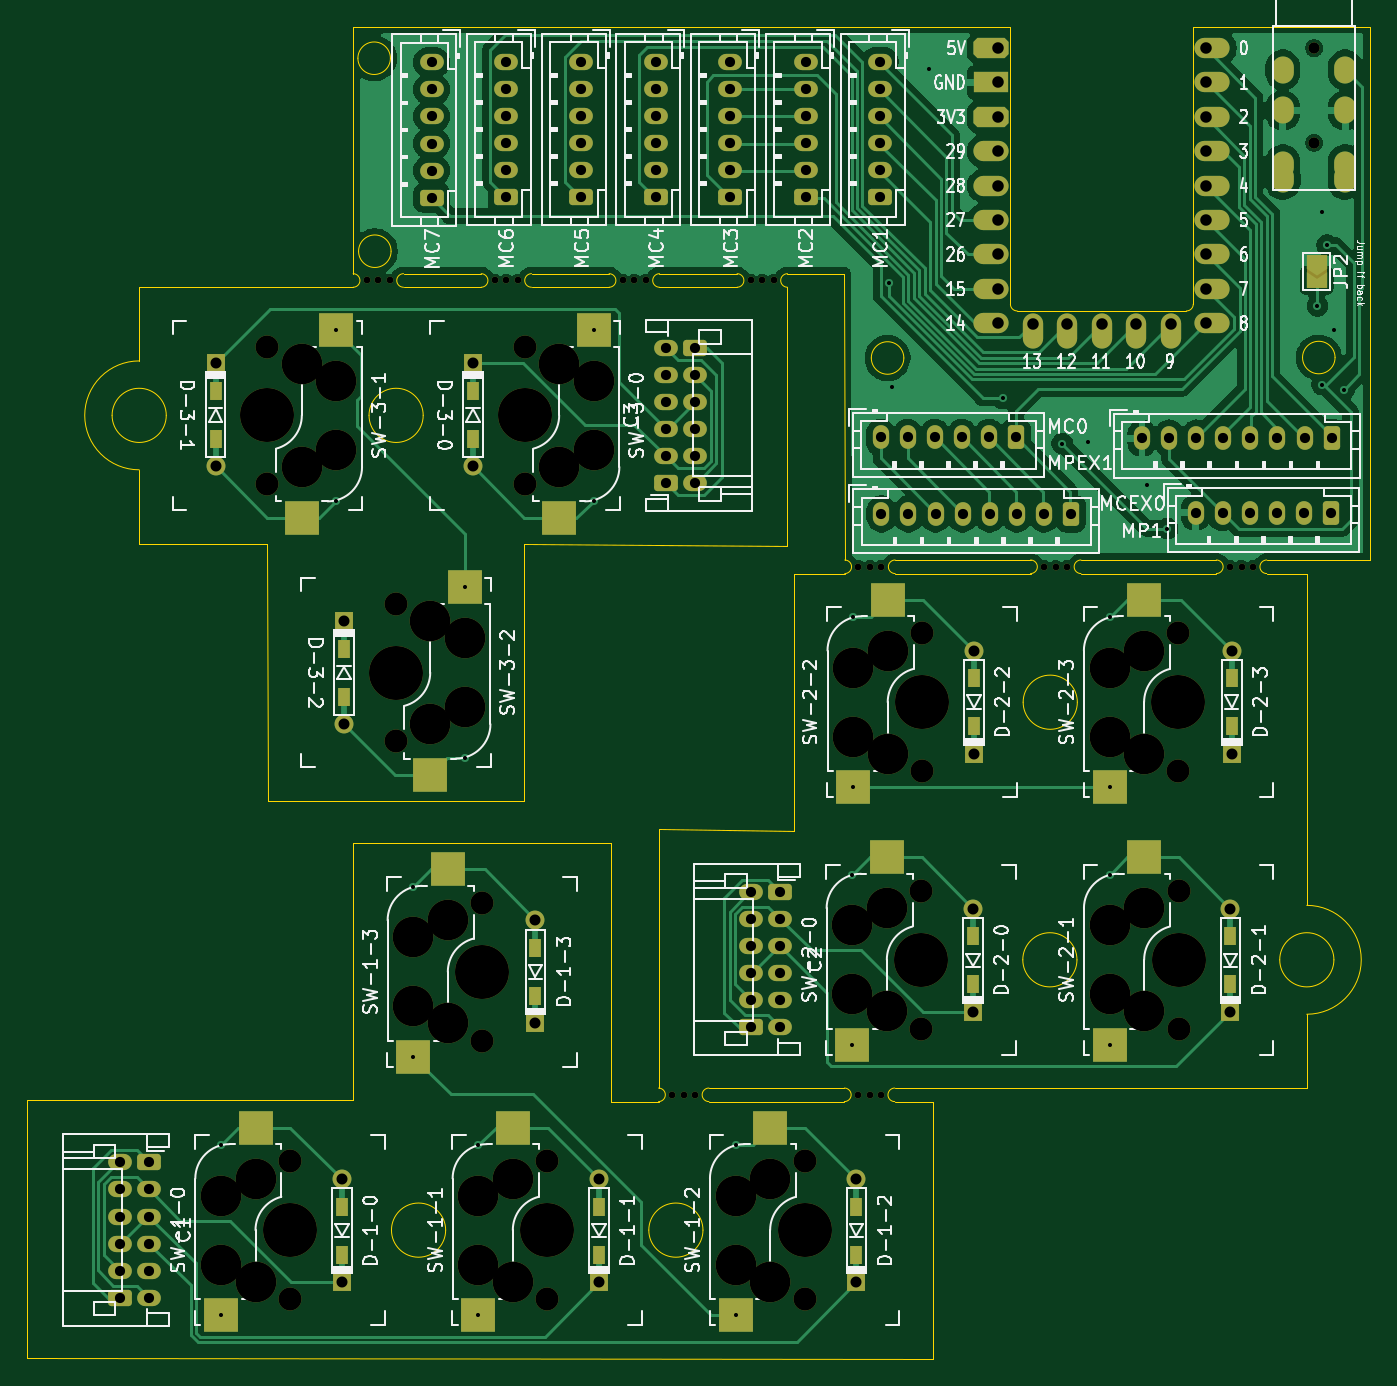
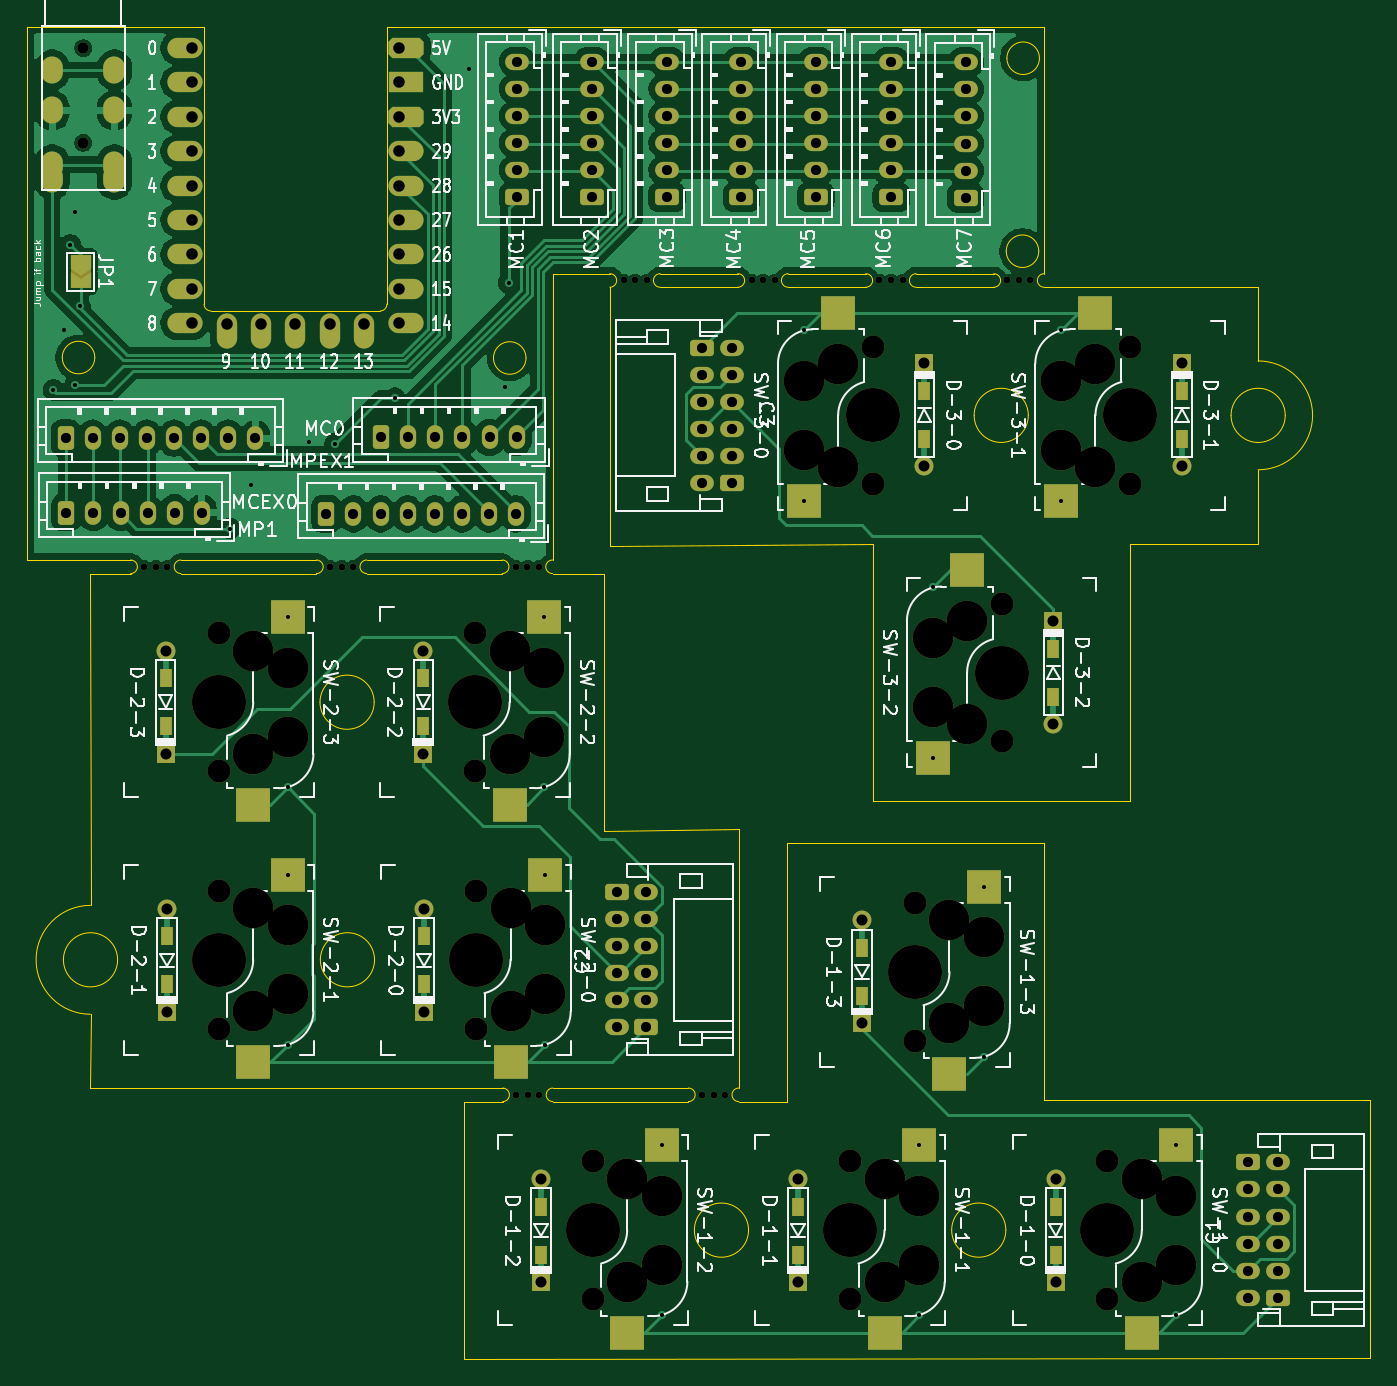
Circuit board: 11 layer files. Board 99.2 x 98.4 mm.
- bottom_copper: central_v2_transition-B_Cu.gbr (111480 bytes)
- bottom_mask: central_v2_transition-B_Mask.gbr (13149 bytes)
- paste: central_v2_transition-B_Paste.gbr (2097 bytes)
- bottom_silk: central_v2_transition-B_Silkscreen.gbr (135473 bytes)
- outline: central_v2_transition-Edge_Cuts.gbr (6261 bytes)
- top_copper: central_v2_transition-F_Cu.gbr (105918 bytes)
- top_mask: central_v2_transition-F_Mask.gbr (13147 bytes)
- paste: central_v2_transition-F_Paste.gbr (2095 bytes)
- top_silk: central_v2_transition-F_Silkscreen.gbr (135705 bytes)
- drill: central_v2_transition-NPTH.drl (2246 bytes)
- drill: central_v2_transition-PTH.drl (3710 bytes)

=== bottom_copper: central_v2_transition-B_Cu.gbr (111480 bytes, source omitted) ===
=== bottom_mask: central_v2_transition-B_Mask.gbr (13149 bytes, source omitted) ===
=== paste: central_v2_transition-B_Paste.gbr ===
%TF.GenerationSoftware,KiCad,Pcbnew,10.0.6*%
%TF.CreationDate,2026-11-12T04:11:08+09:00*%
%TF.ProjectId,central_v2_transition,63656e74-7261-46c5-9f76-325f7472616e,rev?*%
%TF.SameCoordinates,Original*%
%TF.FileFunction,Paste,Bot*%
%TF.FilePolarity,Positive*%
%FSLAX46Y46*%
G04 Gerber Fmt 4.6, Leading zero omitted, Abs format (unit mm)*
G04 Created by KiCad (PCBNEW 10.0.6) date 2026-11-12 04:11:08*
%MOMM*%
%LPD*%
G01*
G04 APERTURE LIST*
%ADD10R,0.940000X1.400000*%
%ADD11R,2.500000X2.550000*%
G04 APERTURE END LIST*
D10*
%TO.C,D-2-0*%
X106674007Y-105175003D03*
X106674005Y-108725001D03*
%TD*%
D11*
%TO.C,SW-2-1*%
X119304008Y-114470003D03*
X116764010Y-100620001D03*
%TD*%
D10*
%TO.C,D-2-3*%
X125770000Y-86115002D03*
X125769998Y-89665000D03*
%TD*%
D11*
%TO.C,SW-2-2*%
X100369996Y-95450007D03*
X97829998Y-81600005D03*
%TD*%
%TO.C,SW-2-3*%
X119299999Y-95450003D03*
X116760001Y-81600001D03*
%TD*%
%TO.C,SW-2-0*%
X100304004Y-114470004D03*
X97764006Y-100620002D03*
%TD*%
D10*
%TO.C,D-2-1*%
X125674009Y-105175003D03*
X125674007Y-108725001D03*
%TD*%
%TO.C,D-2-2*%
X106740001Y-86115000D03*
X106739999Y-89664998D03*
%TD*%
%TO.C,D-1-0*%
X60059017Y-125135004D03*
X60059009Y-128684994D03*
%TD*%
%TO.C,D-1-1*%
X79059015Y-125135005D03*
X79059007Y-128684995D03*
%TD*%
%TO.C,D-1-2*%
X98059021Y-125135003D03*
X98059013Y-128684993D03*
%TD*%
%TO.C,D-1-3*%
X74360008Y-106025009D03*
X74360000Y-109574999D03*
%TD*%
%TO.C,D-3-0*%
X69741001Y-68444954D03*
X69741009Y-64894956D03*
%TD*%
%TO.C,D-3-1*%
X50740997Y-68444955D03*
X50741005Y-64894957D03*
%TD*%
%TO.C,D-3-2*%
X60220001Y-87474954D03*
X60220009Y-83924956D03*
%TD*%
D11*
%TO.C,SW-1-0*%
X53689002Y-134430002D03*
X51149011Y-120580004D03*
%TD*%
%TO.C,SW-1-1*%
X72688997Y-134429999D03*
X70149006Y-120580001D03*
%TD*%
%TO.C,SW-1-2*%
X91689014Y-134430003D03*
X89149023Y-120580005D03*
%TD*%
%TO.C,SW-1-3*%
X67889990Y-115360005D03*
X65349999Y-101510007D03*
%TD*%
%TO.C,SW-3-0*%
X76111011Y-59149946D03*
X78651006Y-72999950D03*
%TD*%
%TO.C,SW-3-1*%
X57111010Y-59149947D03*
X59651005Y-72999951D03*
%TD*%
%TO.C,SW-3-2*%
X66590010Y-78139946D03*
X69130005Y-91989950D03*
%TD*%
M02*

=== bottom_silk: central_v2_transition-B_Silkscreen.gbr (135473 bytes, source omitted) ===
=== outline: central_v2_transition-Edge_Cuts.gbr (6261 bytes, source omitted) ===
=== top_copper: central_v2_transition-F_Cu.gbr (105918 bytes, source omitted) ===
=== top_mask: central_v2_transition-F_Mask.gbr (13147 bytes, source omitted) ===
=== paste: central_v2_transition-F_Paste.gbr ===
%TF.GenerationSoftware,KiCad,Pcbnew,10.0.6*%
%TF.CreationDate,2026-11-12T04:11:08+09:00*%
%TF.ProjectId,central_v2_transition,63656e74-7261-46c5-9f76-325f7472616e,rev?*%
%TF.SameCoordinates,Original*%
%TF.FileFunction,Paste,Top*%
%TF.FilePolarity,Positive*%
%FSLAX46Y46*%
G04 Gerber Fmt 4.6, Leading zero omitted, Abs format (unit mm)*
G04 Created by KiCad (PCBNEW 10.0.6) date 2026-11-12 04:11:08*
%MOMM*%
%LPD*%
G01*
G04 APERTURE LIST*
%ADD10R,0.940000X1.400000*%
%ADD11R,2.500000X2.550000*%
G04 APERTURE END LIST*
D10*
%TO.C,D-2-0*%
X106674007Y-105175003D03*
X106674005Y-108725001D03*
%TD*%
D11*
%TO.C,SW-2-1*%
X116764011Y-113199999D03*
X119304009Y-99350002D03*
%TD*%
D10*
%TO.C,D-2-3*%
X125770000Y-86115002D03*
X125769998Y-89665000D03*
%TD*%
D11*
%TO.C,SW-2-2*%
X97829999Y-94180003D03*
X100369997Y-80330006D03*
%TD*%
%TO.C,SW-2-3*%
X116760002Y-94179999D03*
X119300000Y-80330002D03*
%TD*%
%TO.C,SW-2-0*%
X97764007Y-113200000D03*
X100304005Y-99350003D03*
%TD*%
D10*
%TO.C,D-2-1*%
X125674009Y-105175003D03*
X125674007Y-108725001D03*
%TD*%
%TO.C,D-2-2*%
X106740001Y-86115000D03*
X106739999Y-89664998D03*
%TD*%
%TO.C,D-1-0*%
X60059017Y-125135004D03*
X60059009Y-128684994D03*
%TD*%
%TO.C,D-1-1*%
X79059015Y-125135005D03*
X79059007Y-128684995D03*
%TD*%
%TO.C,D-1-2*%
X98059021Y-125135003D03*
X98059013Y-128684993D03*
%TD*%
%TO.C,D-1-3*%
X74360008Y-106025009D03*
X74360000Y-109574999D03*
%TD*%
%TO.C,D-3-0*%
X69741001Y-68444954D03*
X69741009Y-64894956D03*
%TD*%
%TO.C,D-3-1*%
X50740997Y-68444955D03*
X50741005Y-64894957D03*
%TD*%
%TO.C,D-3-2*%
X60220001Y-87474954D03*
X60220009Y-83924956D03*
%TD*%
D11*
%TO.C,SW-1-0*%
X51149011Y-133159998D03*
X53689007Y-119310003D03*
%TD*%
%TO.C,SW-1-1*%
X70149006Y-133159995D03*
X72689002Y-119310000D03*
%TD*%
%TO.C,SW-1-2*%
X89149023Y-133159999D03*
X91689019Y-119310004D03*
%TD*%
%TO.C,SW-1-3*%
X65349999Y-114090001D03*
X67889995Y-100240006D03*
%TD*%
%TO.C,SW-3-0*%
X78651004Y-60419953D03*
X76111005Y-74269947D03*
%TD*%
%TO.C,SW-3-1*%
X59651003Y-60419954D03*
X57111004Y-74269948D03*
%TD*%
%TO.C,SW-3-2*%
X69130003Y-79409953D03*
X66590004Y-93259947D03*
%TD*%
M02*

=== top_silk: central_v2_transition-F_Silkscreen.gbr (135705 bytes, source omitted) ===
=== drill: central_v2_transition-NPTH.drl ===
M48
; DRILL file KiCad 10.0.6 date 2026-11-12T04:11:02
; FORMAT={-:-/ absolute / metric / decimal}
; #@! TF.CreationDate,2026-11-12T04:11:02+09:00
; #@! TF.GenerationSoftware,Kicad,Pcbnew,10.0.6
; #@! TF.FileFunction,NonPlated,1,2,NPTH
FMAT,2
METRIC
; #@! TA.AperFunction,NonPlated,NPTH,ComponentDrill
T1C0.500
; #@! TA.AperFunction,NonPlated,NPTH,ComponentDrill
T2C0.800
; #@! TA.AperFunction,NonPlated,NPTH,ComponentDrill
T3C1.702
; #@! TA.AperFunction,NonPlated,NPTH,ComponentDrill
T4C3.000
; #@! TA.AperFunction,NonPlated,NPTH,ComponentDrill
T5C3.988
%
G90
G05
T1
X61.909Y-56.75
X62.759Y-56.75
X63.609Y-56.75
X71.359Y-56.75
X72.209Y-56.75
X73.059Y-56.75
X80.809Y-56.75
X81.659Y-56.75
X82.509Y-56.75
X84.459Y-116.88
X85.309Y-116.88
X86.159Y-116.88
X90.259Y-56.75
X91.109Y-56.75
X91.959Y-56.75
X98.179Y-116.88
X98.209Y-77.89
X99.029Y-116.88
X99.059Y-77.89
X99.879Y-116.88
X99.909Y-77.89
X111.927Y-77.89
X112.777Y-77.89
X113.627Y-77.89
X125.645Y-77.89
X126.495Y-77.89
X127.345Y-77.89
T2
X131.845Y-39.59
X131.845Y-46.59
X131.85Y-39.59
X131.85Y-46.59
T3
X54.571Y-61.63
X54.571Y-71.79
X56.229Y-121.79
X56.229Y-131.95
X64.05Y-80.62
X64.05Y-90.78
X70.43Y-102.72
X70.43Y-112.88
X73.571Y-61.63
X73.571Y-71.79
X75.229Y-121.79
X75.229Y-131.95
X94.229Y-121.79
X94.229Y-131.95
X102.844Y-101.83
X102.844Y-111.99
X102.91Y-82.81
X102.91Y-92.97
X121.84Y-82.81
X121.84Y-92.97
X121.844Y-101.83
X121.844Y-111.99
T4
X51.149Y-129.41
X51.149Y-124.33
X53.689Y-123.06
X53.689Y-130.68
X57.111Y-70.52
X57.111Y-62.9
X59.651Y-69.25
X59.651Y-64.17
X65.35Y-110.34
X65.35Y-105.26
X66.59Y-89.51
X66.59Y-81.89
X67.89Y-103.99
X67.89Y-111.61
X69.13Y-88.24
X69.13Y-83.16
X70.149Y-129.41
X70.149Y-124.33
X72.689Y-123.06
X72.689Y-130.68
X76.111Y-70.52
X76.111Y-62.9
X78.651Y-69.25
X78.651Y-64.17
X89.149Y-129.41
X89.149Y-124.33
X91.689Y-123.06
X91.689Y-130.68
X97.764Y-104.37
X97.764Y-109.45
X97.83Y-85.35
X97.83Y-90.43
X100.304Y-110.72
X100.304Y-103.1
X100.37Y-91.7
X100.37Y-84.08
X116.76Y-85.35
X116.76Y-90.43
X116.764Y-104.37
X116.764Y-109.45
X119.3Y-91.7
X119.3Y-84.08
X119.304Y-110.72
X119.304Y-103.1
T5
X54.571Y-66.71
X56.229Y-126.87
X64.05Y-85.7
X70.43Y-107.8
X73.571Y-66.71
X75.229Y-126.87
X94.229Y-126.87
X102.844Y-106.91
X102.91Y-87.89
X121.84Y-87.89
X121.844Y-106.91
M30

=== drill: central_v2_transition-PTH.drl ===
M48
; DRILL file KiCad 10.0.6 date 2026-11-12T04:11:02
; FORMAT={-:-/ absolute / metric / decimal}
; #@! TF.CreationDate,2026-11-12T04:11:02+09:00
; #@! TF.GenerationSoftware,Kicad,Pcbnew,10.0.6
; #@! TF.FileFunction,Plated,1,2,PTH
FMAT,2
METRIC
; #@! TA.AperFunction,Plated,PTH,ViaDrill
T1C0.300
; #@! TA.AperFunction,Plated,PTH,ComponentDrill
T2C0.750
; #@! TA.AperFunction,Plated,PTH,ComponentDrill
T3C0.813
; #@! TA.AperFunction,Plated,PTH,ComponentDrill
T4C0.850
; #@! TA.AperFunction,Plated,PTH,ComponentDrill
T5C0.900
%
G90
G05
T1
X51.149Y-120.58
X51.149Y-133.16
X59.651Y-73.0
X59.651Y-60.42
X65.35Y-101.51
X65.35Y-114.09
X69.13Y-79.41
X69.13Y-91.99
X70.149Y-120.58
X70.149Y-133.16
X78.651Y-60.42
X78.651Y-73.0
X89.149Y-133.16
X89.149Y-120.58
X97.764Y-100.62
X97.764Y-113.2
X97.83Y-81.6
X97.83Y-94.18
X100.45Y-56.94
X100.7Y-64.64
X103.4Y-41.14
X108.85Y-65.44
X113.25Y-68.79
X115.15Y-68.69
X116.76Y-81.6
X116.76Y-94.18
X116.764Y-113.2
X116.764Y-100.62
X119.5Y-71.84
X121.025Y-75.065
X132.1Y-58.64
X132.45Y-51.69
X132.45Y-64.44
X132.8Y-54.137
X133.3Y-60.39
X134.05Y-64.84
T2
X43.65Y-127.865
X43.65Y-131.865
X43.65Y-121.865
X43.65Y-123.865
X43.65Y-129.865
X43.65Y-125.865
X45.83Y-129.865
X45.83Y-127.865
X45.83Y-131.865
X45.83Y-125.865
X45.83Y-121.865
X45.83Y-123.865
X66.7Y-40.64
X66.7Y-42.64
X66.7Y-44.64
X66.7Y-46.64
X66.7Y-48.64
X66.7Y-50.64
X72.2Y-40.59
X72.2Y-42.59
X72.2Y-44.59
X72.2Y-46.59
X72.2Y-48.59
X72.2Y-50.59
X77.75Y-40.59
X77.75Y-42.59
X77.75Y-44.59
X77.75Y-46.59
X77.75Y-48.59
X77.75Y-50.59
X83.25Y-40.59
X83.25Y-42.59
X83.25Y-44.59
X83.25Y-46.59
X83.25Y-48.59
X83.25Y-50.59
X83.97Y-69.715
X83.97Y-71.715
X83.97Y-61.715
X83.97Y-67.715
X83.97Y-63.715
X83.97Y-65.715
X86.15Y-67.715
X86.15Y-63.715
X86.15Y-69.715
X86.15Y-65.715
X86.15Y-71.715
X86.15Y-61.715
X88.75Y-40.59
X88.75Y-42.59
X88.75Y-44.59
X88.75Y-46.59
X88.75Y-48.59
X88.75Y-50.59
X90.265Y-111.905
X90.265Y-101.905
X90.265Y-109.905
X90.265Y-105.905
X90.265Y-107.905
X90.265Y-103.905
X92.445Y-107.905
X92.445Y-109.905
X92.445Y-105.905
X92.445Y-101.905
X92.445Y-111.905
X92.445Y-103.905
X94.3Y-40.59
X94.3Y-42.59
X94.3Y-44.59
X94.3Y-46.59
X94.3Y-48.59
X94.3Y-50.59
X99.8Y-40.59
X99.8Y-42.59
X99.8Y-44.59
X99.8Y-46.59
X99.8Y-48.59
X99.8Y-50.59
X99.85Y-68.34
X99.9Y-73.99
X101.85Y-68.34
X101.9Y-73.99
X103.85Y-68.34
X103.9Y-73.99
X105.85Y-68.34
X105.9Y-73.99
X107.85Y-68.34
X107.9Y-73.99
X109.85Y-68.34
X109.9Y-73.99
X111.9Y-73.99
X113.9Y-73.99
X119.15Y-68.39
X121.15Y-68.39
X123.1Y-73.89
X123.15Y-68.39
X125.1Y-73.89
X125.15Y-68.39
X127.1Y-73.89
X127.15Y-68.39
X129.1Y-73.89
X129.15Y-68.39
X131.1Y-73.89
X131.15Y-68.39
X133.1Y-73.89
X133.15Y-68.39
T3
X50.741Y-70.48
X50.741Y-62.86
X60.059Y-123.1
X60.059Y-130.72
X60.22Y-89.51
X60.22Y-81.89
X69.741Y-70.48
X69.741Y-62.86
X74.36Y-103.99
X74.36Y-111.61
X79.059Y-123.1
X79.059Y-130.72
X98.059Y-123.1
X98.059Y-130.72
X106.674Y-110.76
X106.674Y-103.14
X106.74Y-91.7
X106.74Y-84.08
X125.674Y-110.76
X125.674Y-103.14
X125.77Y-91.7
X125.77Y-84.08
T4
X108.51Y-44.67
X108.51Y-39.59
X108.51Y-49.75
X108.51Y-52.29
X108.51Y-57.37
X108.51Y-42.13
X108.51Y-47.21
X108.51Y-54.83
X108.51Y-59.91
X111.1Y-59.96
X113.64Y-59.96
X116.18Y-59.96
X118.72Y-59.96
X121.26Y-59.96
X123.85Y-39.59
X123.85Y-44.67
X123.85Y-52.29
X123.85Y-57.37
X123.85Y-42.13
X123.85Y-47.21
X123.85Y-49.75
X123.85Y-59.91
X123.85Y-54.83
T5
G00X129.545Y-41.39
M15
G01X129.545Y-40.99
M16
G05
G00X129.545Y-48.39
M15
G01X129.545Y-47.99
M16
G05
G00X129.545Y-44.39
M15
G01X129.545Y-43.99
M16
G05
G00X129.55Y-49.09
M15
G01X129.55Y-49.49
M16
G05
G00X134.145Y-49.49
M15
G01X134.145Y-49.09
M16
G05
G00X134.15Y-40.99
M15
G01X134.15Y-41.39
M16
G05
G00X134.15Y-47.99
M15
G01X134.15Y-48.39
M16
G05
G00X134.15Y-43.99
M15
G01X134.15Y-44.39
M16
G05
M30
